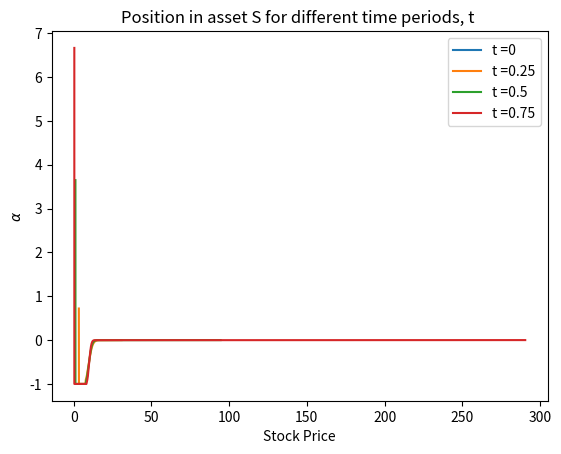

Reproduce this figure in Python.
import numpy as np
import matplotlib.pyplot as plt

# Initialize parameters
T = 1; S0 = 10; mu = 0.05; sigma = 0.2; r = 0.02; N = 500; K = 10
dt = T/N

#The up and down factors
u = np.exp(r*dt + sigma*np.sqrt(dt))
d = 1/u

# probability of up and down moves
pu = 0.5*(1+((mu - r - 0.5*(sigma**2))/sigma)*np.sqrt(dt))
pd = 1 - pu

#Risk neutral probability measure q  
q = 0.5*(1-0.5*sigma*np.sqrt(dt))

#Building the binomial price tree
priceTree =  np.full((N, N), np.nan)
priceTree[0,0] = S0

for i in range(1, N):
    priceTree[0:i, i] = priceTree[0:i, (i-1)]* u
    priceTree[i, i] = priceTree[i-1, i-1] * d

# Build the option value tree
optionTree = np.full_like(priceTree, np.nan)
optionTree[:,-1] = np.maximum(K- priceTree[:,-1], 0)

discountfactor = np.exp(-r*dt)

backSteps = optionTree.shape[1] - 1

for i in range(backSteps, 0, -1):
    optionTree[0:i,i-1] = discountfactor * (q*optionTree[0:i, i]+(1-q)*optionTree[1:i+1, i])
    optionTree[0:i, i] = np.maximum(K - priceTree[0:i, i], optionTree[0:i, i])

#finding the optimum exercise prices
stoppingRegion = np.full_like(priceTree, np.nan)
B_i = []
eps_star = K * (10**-5)
for i in range(0, N):
    for j in range(0, N):
        optionPrice = optionTree[j,i]
        price = priceTree[j,i]
        if (np.abs(optionTree[j,i]-K+priceTree[j,i]) <  eps_star and np.isnan(optionTree[j,i]) == False):
            stoppingRegion[j,i] = priceTree[j,i] 
        else:
            pass
    B_i.append(np.nanmax(stoppingRegion[:,i]))

#plotting the exercise boundary

# plt.plot(B_i, label = 'Exercise Boundary')
# plt.axhline(y = K, color = 'r', label = 'Strike Price')
# plt.legend()
# plt.title('Exercise boundary for an American Put option with Strike 10')
# plt.xlabel('Time Steps')
# plt.ylabel('Option Price, P(t)')
# plt.show()

#finding the hedge positions for the S Asset
hedge_position = np.full_like(priceTree, np.nan)

for i in range(1, N):
    hedge_position[0:i, i-1] = (optionTree[0:i, i]-optionTree[1:i+1, i])/(priceTree[0:i,i-1]*(u-d)*np.exp(r*dt))
    #print("\n", hedge_position)

hedgetimes = [0, 0.25, 0.5, 0.75]
hedgetimes2 = list(map(lambda x: x*N, hedgetimes))

for i in hedgetimes2:
    print(priceTree[:,int(i)])
    plt.plot(priceTree[:,int(i)], hedge_position[:,int(i)], label = f't ={hedgetimes[hedgetimes2.index(i)]}')

plt.xlabel('Stock Price')
plt.ylabel(r'$\alpha$')
plt.title('Position in asset S for different time periods, t ')
plt.legend()
plt.savefig('Heding_Strategy.png')